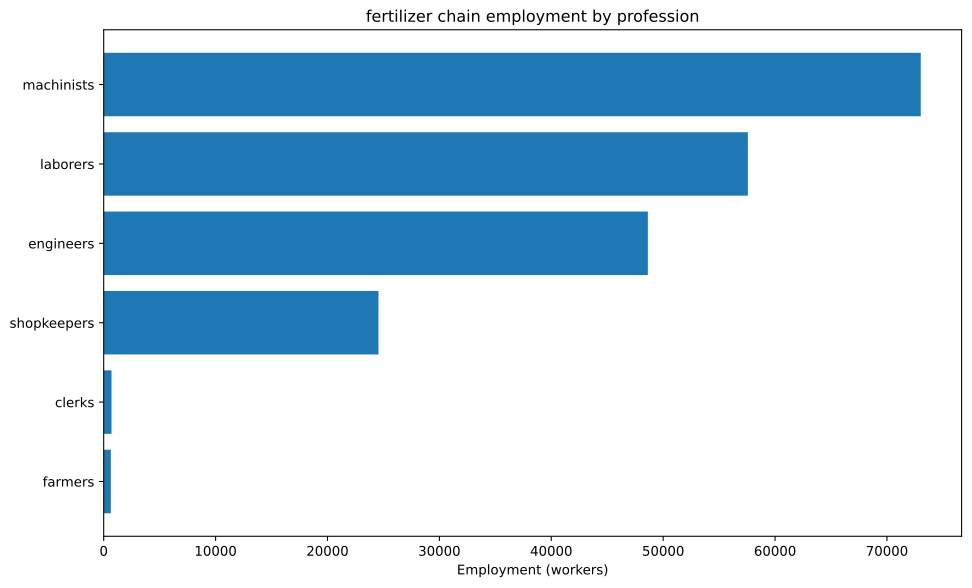

The file beside this chart, header and first rows:
config, building, profession, employment
building_tooling_workshops+pm_rubber_gri…, building_tooling_workshops, engineers, 1274
building_tooling_workshops+pm_rubber_gri…, building_tooling_workshops, machinists, 2548
building_tooling_workshops+pm_rubber_gri…, building_tooling_workshops, shopkeepers, 1274
building_paper_mills+pm_bleached_paper+p…, building_paper_mills, engineers, 180.2
building_paper_mills+pm_bleached_paper+p…, building_paper_mills, laborers, 360.4
building_paper_mills+pm_bleached_paper+p…, building_paper_mills, machinists, 360.4
building_paper_mills+pm_bleached_paper+p…, building_paper_mills, shopkeepers, 180.2
building_chemical_plants+pm_improved_fer…, building_chemical_plants, engineers, 24248
building_chemical_plants+pm_improved_fer…, building_chemical_plants, laborers, 48497
building_chemical_plants+pm_improved_fer…, building_chemical_plants, machinists, 36372
building_chemical_plants+pm_improved_fer…, building_chemical_plants, shopkeepers, 12124
building_explosives_factory+pm_brine_ele…, building_explosives_factory, engineers, 1802
building_explosives_factory+pm_brine_ele…, building_explosives_factory, laborers, 1201
building_explosives_factory+pm_brine_ele…, building_explosives_factory, machinists, 1201
building_explosives_factory+pm_brine_ele…, building_explosives_factory, shopkeepers, 600.7
building_synthetics_plants+pm_dye_produc…, building_synthetics_plants, engineers, 90.11
building_synthetics_plants+pm_dye_produc…, building_synthetics_plants, laborers, 45.05
building_synthetics_plants+pm_dye_produc…, building_synthetics_plants, machinists, 67.58
building_synthetics_plants+pm_dye_produc…, building_synthetics_plants, shopkeepers, 22.53
building_steel_mills+pm_electric_arc_pro…, building_steel_mills, engineers, 747.7
building_steel_mills+pm_electric_arc_pro…, building_steel_mills, machinists, 1122
building_steel_mills+pm_electric_arc_pro…, building_steel_mills, shopkeepers, 373.9
building_motor_industry+pm_electric_engi…, building_motor_industry, engineers, 674.6
building_motor_industry+pm_electric_engi…, building_motor_industry, laborers, 674.6
building_motor_industry+pm_electric_engi…, building_motor_industry, machinists, 674.6
building_motor_industry+pm_electric_engi…, building_motor_industry, shopkeepers, 337.3
building_coal_mine+pm_diesel_pump_buildi…, building_coal_mine, engineers, 1308
building_coal_mine+pm_diesel_pump_buildi…, building_coal_mine, laborers, 327
building_coal_mine+pm_diesel_pump_buildi…, building_coal_mine, machinists, 1962
building_coal_mine+pm_diesel_pump_buildi…, building_coal_mine, shopkeepers, 654.1
building_iron_mine+pm_diesel_pump_buildi…, building_iron_mine, engineers, 8914
building_iron_mine+pm_diesel_pump_buildi…, building_iron_mine, laborers, 2228
building_iron_mine+pm_diesel_pump_buildi…, building_iron_mine, machinists, 13370
building_iron_mine+pm_diesel_pump_buildi…, building_iron_mine, shopkeepers, 4457
building_sulfur_mine+pm_diesel_pump_buil…, building_sulfur_mine, engineers, 7800
building_sulfur_mine+pm_diesel_pump_buil…, building_sulfur_mine, laborers, 1950
building_sulfur_mine+pm_diesel_pump_buil…, building_sulfur_mine, machinists, 11700
building_sulfur_mine+pm_diesel_pump_buil…, building_sulfur_mine, shopkeepers, 3900
building_power_plant+pm_coal-fired_plant, building_power_plant, engineers, 292.3
building_power_plant+pm_coal-fired_plant, building_power_plant, laborers, 682
building_power_plant+pm_coal-fired_plant, building_power_plant, machinists, 974.2
building_logging_camp+pm_electric_saw_mi…, building_logging_camp, engineers, 54.07
building_logging_camp+pm_electric_saw_mi…, building_logging_camp, laborers, 54.07
building_logging_camp+pm_electric_saw_mi…, building_logging_camp, machinists, 108.1
building_logging_camp+pm_electric_saw_mi…, building_logging_camp, shopkeepers, 54.07
building_rubber_plantation+automatic_irr…, building_rubber_plantation, farmers, 637.1
building_rubber_plantation+automatic_irr…, building_rubber_plantation, laborers, 849.5
building_rubber_plantation+automatic_irr…, building_rubber_plantation, machinists, 212.4
building_oil_rig+pm_combustion_derricks+…, building_oil_rig, engineers, 1156
building_oil_rig+pm_combustion_derricks+…, building_oil_rig, machinists, 1734
building_oil_rig+pm_combustion_derricks+…, building_oil_rig, shopkeepers, 578
building_railway+pm_electric_trains_prin…, building_railway, clerks, 697.7
building_railway+pm_electric_trains_prin…, building_railway, engineers, 87.21
building_railway+pm_electric_trains_prin…, building_railway, laborers, 697.7
building_railway+pm_electric_trains_prin…, building_railway, machinists, 610.5
